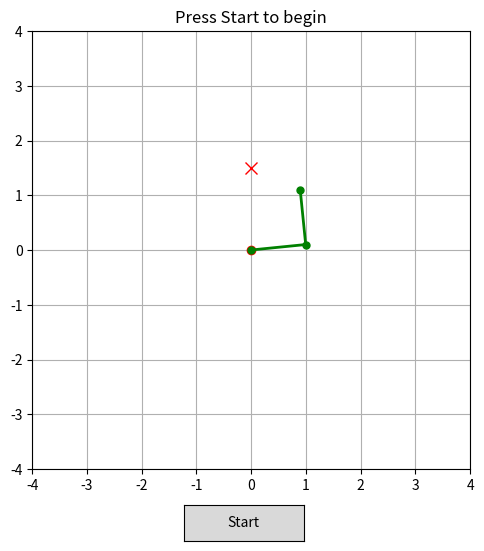

Source code (Python):
import numpy as np  
import matplotlib.pyplot as plt 
from matplotlib.animation import FuncAnimation
from matplotlib.widgets import Button
import math as ma
# Each L is length 1
l_1 = 1
l_2 = 1 
fixed = np.array([0,0])
a =  0.1 
l_a = 0.05 

def plotAngle(angles): 
    x1 = l_1 * ma.cos(angles[0]) 
    y1 = l_1 * ma.sin(angles[0])
    x2 = l_1 * ma.cos(angles[0]) + l_2 * ma.cos(angles[0] + angles[1]) 
    y2 = l_1 * ma.sin(angles[0]) + l_2 * ma.sin(angles[0] + angles[1]) 
    return x1,y1,x2,y2

def main():
    jointAngles = np.array([0.1,ma.pi/2], dtype=float)
    target = np.array([0,1.5])

    fig, ax = plt.subplots(figsize=(6,6))
    fig.subplots_adjust(bottom=0.15)

    ax.set_xlim(-4, 4)
    ax.set_ylim(-4,4) 
    ax.set_aspect('equal')
    ax.grid(True)

    ax.plot(target[0], target[1], 'rx', markersize=8)
    ax.plot(fixed[0], fixed[1], 'ro') 
    arm, = ax.plot([],[], 'o-', color='green', markersize=5, linewidth=2)

    # Show the starting pose so it is visible before the animation runs
    x_s1, y_s1, x_s2, y_s2 = plotAngle(jointAngles)
    arm.set_data([0, x_s1, x_s2], [0, y_s1, y_s2])
    ax.set_title("Press Start to begin")

    def update(frame):
        nonlocal jointAngles

        x_1, y_1,x_2,y_2  = plotAngle(jointAngles)
        err = np.array([target[0] - x_2, target[1] - y_2])


        j = np.array([
            [-(l_1*ma.sin(jointAngles[0])) -(l_2*ma.sin(jointAngles[0] + jointAngles[1])), -(l_2*ma.sin(jointAngles[0]+ jointAngles[1]))],
            [(l_1 * ma.cos(jointAngles[0])) + (l_2 * ma.cos(jointAngles[0] + jointAngles[1])),(l_2*ma.cos(jointAngles[0]+ jointAngles[1]))]
        ])
        j_pinv = np.linalg.pinv(j)    
        jointAngles += (j.T @ np.linalg.inv(j @ j.T + (l_a**2) * np.identity(2))) @ (a * err)
        x_3, y_3, x_4, y_4 = plotAngle(jointAngles)
        arm.set_data([0,x_3, x_4], [0,y_3,y_4]) 
        ax.set_title(f"step: {frame} err: {np.linalg.norm(err):.4f}")
        return (arm,)

    # The animation is only built once Start is clicked, so the figure sits on
    # the initial pose until then
    ani = None

    def start(event):
        nonlocal ani
        if ani is not None:
            return
        button.label.set_text("Running")
        ani = FuncAnimation(fig, update, frames = 200, interval=40, repeat=False)
        fig.canvas.draw_idle()

    button_ax = fig.add_axes([0.4, 0.03, 0.2, 0.06])
    button = Button(button_ax, "Start")
    button.on_clicked(start)

    plt.show()



if __name__ == "__main__": 
    main() 
